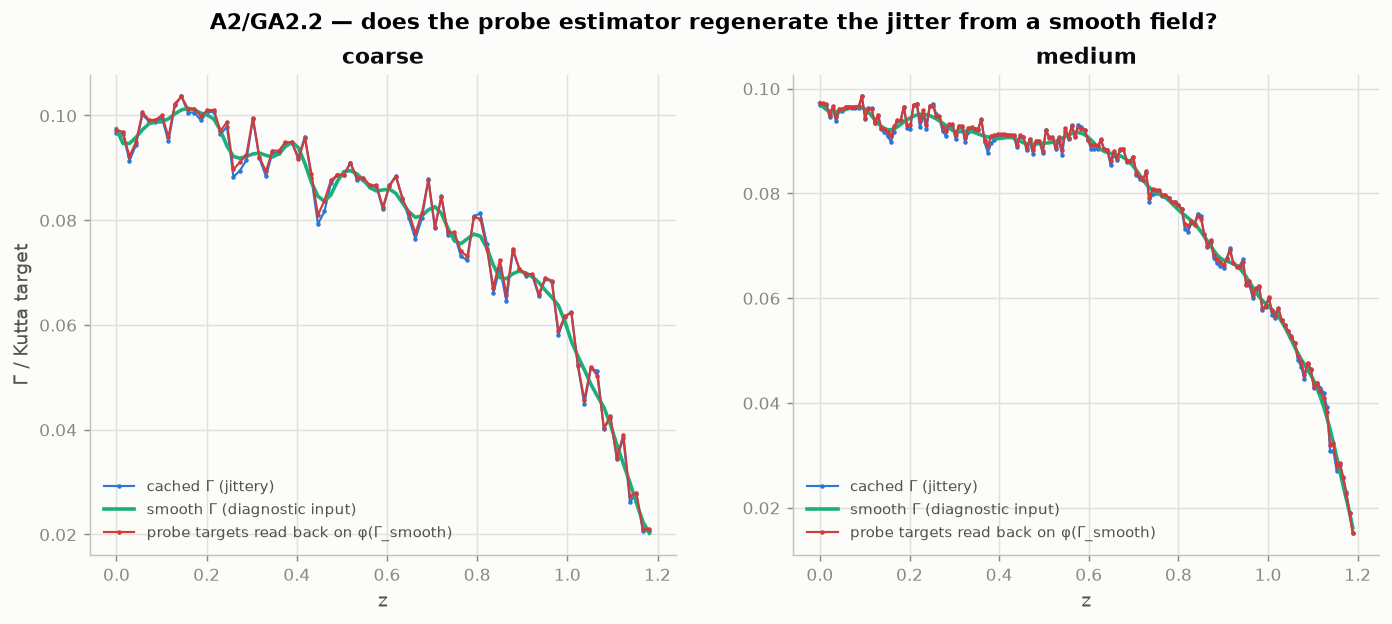

The data file committed next to this chart (first rows):
level, z, gamma_cached, gamma_smooth_in, target_back_probe, target_back_control
coarse, -0.00000, 0.09674, 0.09747, 0.09729, 0.09713
coarse, 0.01441, 0.09645, 0.09465, 0.09681, 0.09686
coarse, 0.02883, 0.09136, 0.09466, 0.09219, 0.09177
coarse, 0.04324, 0.09434, 0.09582, 0.09493, 0.09476
coarse, 0.05765, 0.1002, 0.09728, 0.1006, 0.1006
coarse, 0.07207, 0.09883, 0.09842, 0.09916, 0.09926
coarse, 0.08648, 0.09883, 0.09875, 0.09916, 0.09926
coarse, 0.1009, 0.09952, 0.0988, 0.1, 0.09996
coarse, 0.1153, 0.09508, 0.09937, 0.09591, 0.09553
coarse, 0.1297, 0.102, 0.1003, 0.1023, 0.1024
coarse, 0.1441, 0.1036, 0.1011, 0.1036, 0.1041
coarse, 0.1585, 0.1006, 0.1014, 0.1013, 0.1011
coarse, 0.173, 0.1006, 0.1011, 0.1013, 0.1011
coarse, 0.1874, 0.09904, 0.1004, 0.09985, 0.09957
coarse, 0.2018, 0.1007, 0.1001, 0.101, 0.1012
coarse, 0.2162, 0.1007, 0.0993, 0.101, 0.1012
coarse, 0.2306, 0.09643, 0.09716, 0.097, 0.09695
coarse, 0.245, 0.09781, 0.09417, 0.09875, 0.09832
coarse, 0.2594, 0.08829, 0.09217, 0.0897, 0.08878
coarse, 0.2738, 0.08948, 0.09183, 0.0911, 0.08997
coarse, 0.2883, 0.09147, 0.0922, 0.09252, 0.09194
coarse, 0.3027, 0.09934, 0.09265, 0.09957, 0.09981
coarse, 0.3171, 0.09181, 0.09283, 0.09204, 0.09227
coarse, 0.3315, 0.08836, 0.09238, 0.08932, 0.08881
coarse, 0.3459, 0.0929, 0.09207, 0.09329, 0.09334
coarse, 0.3603, 0.0929, 0.09267, 0.09329, 0.09334
coarse, 0.3747, 0.09473, 0.09406, 0.0949, 0.09515
coarse, 0.3892, 0.09473, 0.0949, 0.0949, 0.09515
coarse, 0.4036, 0.09203, 0.09384, 0.09161, 0.09241
coarse, 0.418, 0.09598, 0.09081, 0.09566, 0.09637
coarse, 0.4324, 0.08808, 0.08722, 0.08892, 0.08845
coarse, 0.4468, 0.07926, 0.08458, 0.081, 0.07963
coarse, 0.4612, 0.08168, 0.08363, 0.08371, 0.08205
coarse, 0.4756, 0.08705, 0.08486, 0.08761, 0.0874
coarse, 0.49, 0.08871, 0.08745, 0.08864, 0.08903
coarse, 0.5045, 0.08871, 0.08927, 0.08864, 0.08903
coarse, 0.5189, 0.09092, 0.08949, 0.09098, 0.09124
coarse, 0.5333, 0.08777, 0.08884, 0.0881, 0.0881
coarse, 0.5477, 0.08777, 0.08764, 0.0881, 0.0881
coarse, 0.5621, 0.08644, 0.08624, 0.08667, 0.08676
coarse, 0.5765, 0.08644, 0.08557, 0.08667, 0.08676
coarse, 0.5909, 0.08206, 0.08578, 0.08255, 0.0824
coarse, 0.6054, 0.08667, 0.08593, 0.08652, 0.08701
coarse, 0.6198, 0.0885, 0.08511, 0.08833, 0.08884
coarse, 0.6342, 0.08431, 0.08332, 0.08405, 0.08465
coarse, 0.6486, 0.08034, 0.08156, 0.08144, 0.08068
coarse, 0.663, 0.07638, 0.08055, 0.07752, 0.07673
coarse, 0.6774, 0.08034, 0.08085, 0.08135, 0.08068
coarse, 0.6918, 0.08787, 0.08199, 0.08764, 0.08822
coarse, 0.7063, 0.07848, 0.08258, 0.07878, 0.07882
coarse, 0.7207, 0.08467, 0.08132, 0.08434, 0.08502
coarse, 0.7351, 0.07724, 0.07848, 0.07766, 0.07758
coarse, 0.7495, 0.07724, 0.07605, 0.07766, 0.07758
coarse, 0.7639, 0.07312, 0.07551, 0.07406, 0.07344
coarse, 0.7783, 0.07233, 0.07645, 0.0731, 0.07263
coarse, 0.7927, 0.08078, 0.07735, 0.08064, 0.08107
coarse, 0.8071, 0.08129, 0.07694, 0.08026, 0.08157
coarse, 0.8216, 0.07549, 0.07468, 0.07454, 0.07576
coarse, 0.836, 0.06608, 0.07138, 0.06715, 0.06633
coarse, 0.8504, 0.07094, 0.06903, 0.07239, 0.07118
... 189 more rows
